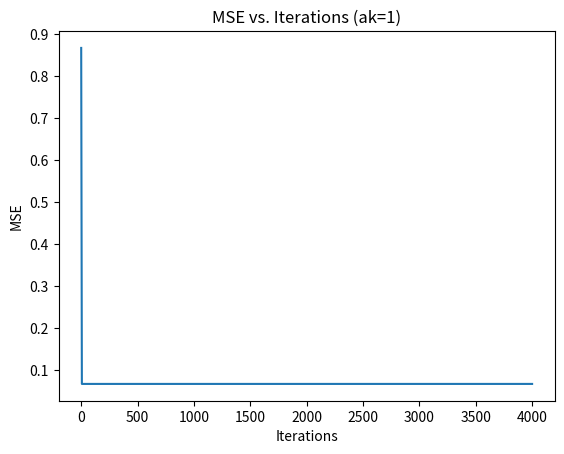
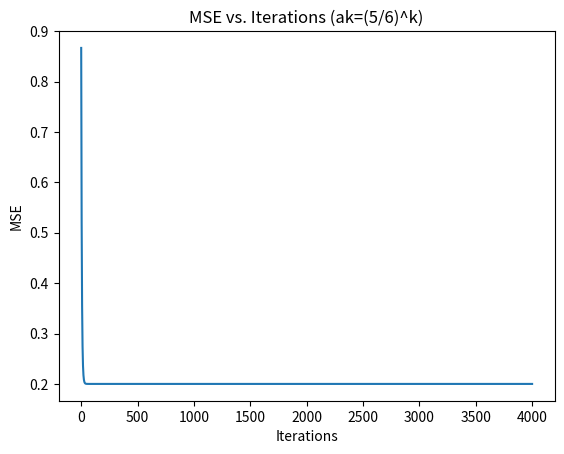
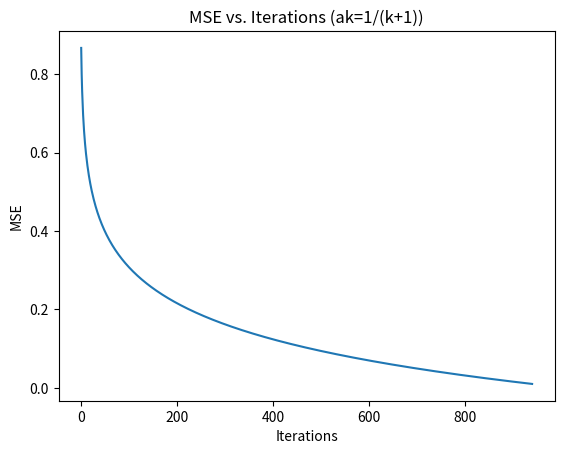
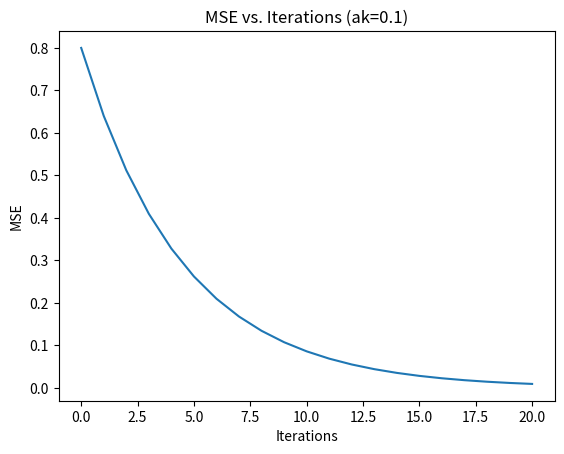
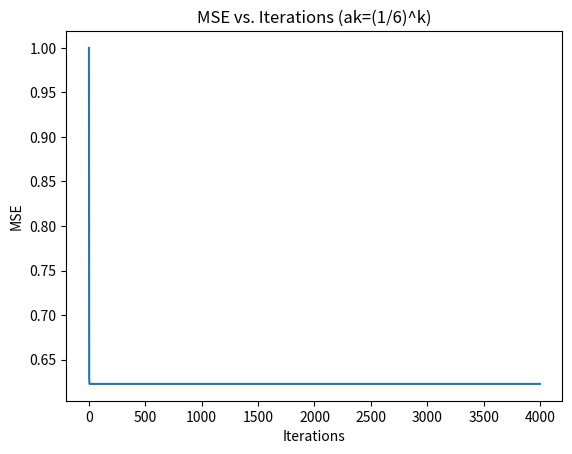
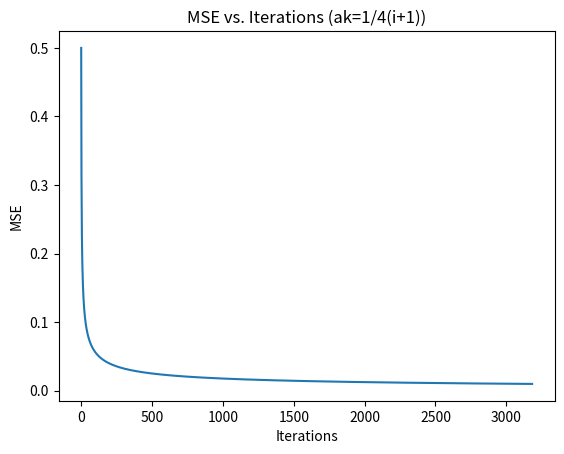

These figures' Python source, in order:
import csv
from numpy.linalg import inv,norm
import numpy as np
import matplotlib.pyplot as mat
import scipy.io as sio
b=[4.5,6]
b=np.reshape(b,(len(b),1))
x=np.zeros((len(b),1))
x_min=b

#||x-b||_2
#contant step size
max_iter=4000
error_list=[] 
iter_r=0
for i in range(0,max_iter):
    ak=1
    x=x-ak*(x-b)/norm(x-b)
    #x=x-ak*np.multiply(np.sqrt(np.absolute(2*(x-b))),np.divide(2*(x-b),np.absolute(2*(x-b))))
    error_temp=norm(x_min-x)/norm(x_min)
    error_list.append(error_temp)
    if error_temp <=0.01:
        iter_r=i
        break
    iter_r=i

if iter_r==max_iter-1:
    print ('failed to converge')
else:
    print(iter_r)

mat.figure()
mat.plot(range(0,iter_r+1),error_list) 
mat.title('MSE vs. Iterations (ak=1)')
mat.xlabel('Iterations')
mat.ylabel('MSE')

x=np.zeros((len(b),1))


#(5/6)^k
error_list=[]
iter_r=0
for i in range(0,max_iter):
    ak=(5/6)**i
    x=x-ak*(x-b)/norm(x-b)
    #x=x-ak*np.multiply(np.sqrt(np.absolute(2*(x-b))),np.divide(2*(x-b),np.absolute(2*(x-b))))
    error_temp=norm(x_min-x)/norm(x_min)
    error_list.append(error_temp)
    if error_temp <=0.01:
        iter_r=i
        break
    iter_r=i
if iter_r==max_iter-1:
    print ('failed to converge')
else:
    print(iter_r)

mat.figure()
#mat.hold(True)
mat.plot(range(0,iter_r+1),error_list)
mat.title('MSE vs. Iterations (ak=(5/6)^k)')
mat.xlabel('Iterations')
mat.ylabel('MSE')

x=np.zeros((len(b),1))


#1/(k+1)
error_list=[]
iter_r=0
for i in range(0,max_iter):
    ak=1/(i+1)
    x=x-ak*(x-b)/norm(x-b)
    #x=x-ak*np.multiply(np.sqrt(np.absolute(2*(x-b))),np.divide(2*(x-b),np.absolute(2*(x-b))))
    error_temp=norm(x_min-x)/norm(x_min)
    error_list.append(error_temp)
    if error_temp <=0.01:
        iter_r=i
        break
    iter_r=i

if iter_r==max_iter-1:
    print ('failed to converge')
else:
    print(iter_r)


mat.figure()
mat.plot(range(0,iter_r+1),error_list)
mat.title('MSE vs. Iterations (ak=1/(k+1))')
mat.xlabel('Iterations')
mat.ylabel('MSE')



b=[4.5,6]
b=np.reshape(b,(len(b),1))
x=np.zeros((len(b),1))
x_min=b


#||x-b||_2^2
#contant step size
error_list=[]
iter_r=0
for i in range(0,max_iter):
    ak=0.1
    x=x-ak*2*(x-b)
    #x=x-ak*np.multiply(np.sqrt(np.absolute(2*(x-b))),np.divide(2*(x-b),np.absolute(2*(x-b))))
    error_temp=norm(x_min-x)/norm(x_min)
    error_list.append(error_temp)
    if error_temp <=0.01:
        iter_r=i
        break
    iter_r=i

if iter_r==max_iter-1:
    print ('failed to converge')
else:
    print(iter_r)

mat.figure()
mat.plot(range(0,iter_r+1),error_list)
mat.title('MSE vs. Iterations (ak=0.1)')
mat.xlabel('Iterations')
mat.ylabel('MSE')



x=np.zeros((len(b),1))
error_list=[]
iter_r=0
for i in range(0,max_iter):
    ak=(1/6)**i
    x=x-ak*2*(x-b)
    #x=x-ak*np.multiply(np.sqrt(np.absolute(2*(x-b))),np.divide(2*(x-b),np.absolute(2*(x-b))))
    error_temp=norm(x_min-x)/norm(x_min)
    error_list.append(error_temp)
    if error_temp <=0.01:
        iter_r=i
        break
    iter_r=i

if iter_r==max_iter-1:
    print ('failed to converge')
else:
    print(iter_r)

mat.figure()
mat.plot(range(0,iter_r+1),error_list)
mat.title('MSE vs. Iterations (ak=(1/6)^k)')
mat.xlabel('Iterations')
mat.ylabel('MSE')

x=np.zeros((len(b),1))
error_list=[]
iter_r=0
for i in range(0,max_iter):
    ak=(1/4/(i+1))
    x=x-ak*2*(x-b)
    #x=x-ak*np.multiply(np.sqrt(np.absolute(2*(x-b))),np.divide(2*(x-b),np.absolute(2*(x-b))))
    error_temp=norm(x_min-x)/norm(x_min)
    error_list.append(error_temp)
    if error_temp <=0.01:
        iter_r=i
        break
    iter_r=i

if iter_r==max_iter-1:
    print ('failed to converge')
else:
    print(iter_r)

mat.figure()
mat.plot(range(0,iter_r+1),error_list)
mat.title('MSE vs. Iterations (ak=1/4(i+1))')
mat.xlabel('Iterations')
mat.ylabel('MSE')


mat.show()
    
